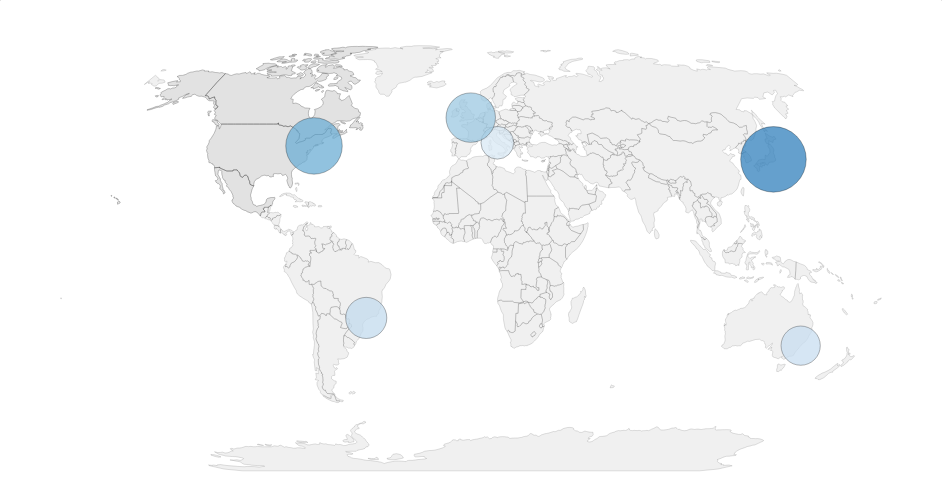
D3 v7 page, settled after 360 driven frames (6 s of simulated time); the page loaded 2 data file(s).


// ── script.js
//check if d3 is loaded
if(d3.version) {
  console.log("D3 version: " + d3.version);
} else {
  console.log("D3 is not loaded.");
}

(function () {
  const svgWidth = 900;
  const svgHeight = 480;

  const container = d3.select("#viz");
  const tooltip = d3.select("#tooltip");
  const yearLabel = d3.select("#year-label");
  const yearSlider = d3.select("#year-slider");

  const svg = container.append("svg")
    .attr("viewBox", `0 0 ${svgWidth} ${svgHeight}`)
    .attr("width", "100%")
    .attr("height", "100%");

  const gMap = svg.append("g").attr("class", "map");
  const gBubbles = svg.append("g").attr("class", "bubbles");

  const projection = d3.geoNaturalEarth1()
    .translate([svgWidth / 2, svgHeight / 2])
    .scale(svgWidth / 6.1);

  const path = d3.geoPath(projection);

  Promise.all([
    d3.json("data/world.geojson"),
    d3.json("data/points.json")
  ]).then(([world, dataset]) => {
    // Draw world
    gMap.selectAll("path")
      .data(world.features)
      .join("path")
      .attr("d", path)
      .attr("fill", "rgba(0,0,0,.06)")
      .attr("stroke", "rgba(0,0,0,.20)")
      .attr("stroke-width", 0.6);

    const years = dataset.years;
    const points = dataset.points;

    yearSlider
      .attr("min", 0)
      .attr("max", years.length - 1)
      .attr("value", 0);

    const getYear = () => years[+yearSlider.node().value];

    const maxValue = d3.max(points, p => d3.max(years, y => +p.values[y]));
    const rScale = d3.scaleSqrt()
      .domain([0, maxValue || 1])
      .range([2, 38]);

    const color = d3.scaleSequential()
      .domain([0, maxValue || 1])
      .interpolator(d3.interpolateBlues);

    function showTooltip(event, d, year) {
      const value = +d.values[year] || 0;
      tooltip
        .style("opacity", 1)
        .html(`
          <div class="title">${d.name}</div>
          <div class="row"><span>Year</span><span>${year}</span></div>
          <div class="row"><span>Value</span><span>${value}</span></div>
        `)
        .style("left", (event.pageX) + "px")
        .style("top", (event.pageY) + "px");
    }

    const hideTooltip = () => tooltip.style("opacity", 0);

    function render() {
      const year = getYear();
      yearLabel.text(year);

      const current = points.map(p => ({
        ...p,
        currentValue: +p.values[year] || 0
      }));

      gBubbles.selectAll("circle")
        .data(current, d => d.id)
        .join(
          enter => enter.append("circle")
            .attr("cx", d => projection([d.lon, d.lat])?.[0] ?? -9999)
            .attr("cy", d => projection([d.lon, d.lat])?.[1] ?? -9999)
            .attr("r", 0)
            .attr("fill", d => color(d.currentValue))
            .attr("fill-opacity", 0.75)
            .attr("stroke", "rgba(0,0,0,.35)")
            .attr("stroke-width", 0.8)
            .on("mousemove", (event, d) => showTooltip(event, d, year))
            .on("mouseleave", hideTooltip)
            .call(enter => enter.transition().duration(450)
              .attr("r", d => rScale(d.currentValue))
            ),
          update => update
            .on("mousemove", (event, d) => showTooltip(event, d, year))
            .call(update => update.transition().duration(300)
              .attr("fill", d => color(d.currentValue))
              .attr("r", d => rScale(d.currentValue))
            ),
          exit => exit.call(exit => exit.transition().duration(250)
            .attr("r", 0)
            .remove()
          )
        );
    }

    yearSlider.on("input", render);
    render();
  }).catch(err => {
    console.error(err);
    container.append("p")
      .style("color", "crimson")
      .text("Failed to load data. Run a local server and ensure data/world.geojson exists.");
  });
})();


### data: data/world.geojson
{
 "type": "FeatureCollection",
 "features": [
  {
   "type": "Feature",
   "properties": {
    "featurecla": "Admin-0 country",
    "scalerank": 1,
    "labelrank": 2,
    "sovereignt": "United States of America",
    "sov_a3": "US1",
    "adm0_dif": 1,
    "level": 2,
    "type": "Country",
    "tlc": "1",
    "admin": "United States of America",
    "adm0_a3": "USA",
    "geou_dif": 0,
    "geounit": "United States of America",
    "gu_a3": "USA",
    "su_dif": 0,
    "subunit": "United States",
    "su_a3": "USA",
    "brk_diff": 0,
    "name": "United States of America",
    "name_long": "United States",
    "brk_a3": "USA",
    "brk_name": "United States",
    "brk_group": null,
    "abbrev": "U.S.A.",
    "postal": "US",
    "formal_en": "United States of America",
    "formal_fr": null,
    "name_ciawf": "United States",
    "note_adm0": null,
    "note_brk": null,
    "name_sort": "United States of America",
    "name_alt": null,
    "mapcolor7": 4,
    "mapcolor8": 5,
    "mapcolor9": 1,
    "mapcolor13": 1,
    "pop_est": 328239523,
    "pop_rank": 17,
    "pop_year": 2019,
    "gdp_md": 21433226,
    "...": "129 more keys"
   },
   "geometry": {
    "type": "MultiPolygon",
    "coordinates": "[... 10 items]"
   }
  },
  {
   "type": "Feature",
   "properties": {
    "featurecla": "Admin-0 country",
    "scalerank": 1,
    "labelrank": 2,
    "sovereignt": "Canada",
    "sov_a3": "CAN",
    "adm0_dif": 0,
    "level": 2,
    "type": "Sovereign country",
    "tlc": "1",
    "admin": "Canada",
    "adm0_a3": "CAN",
    "geou_dif": 0,
    "geounit": "Canada",
    "gu_a3": "CAN",
    "su_dif": 0,
    "subunit": "Canada",
    "su_a3": "CAN",
    "brk_diff": 0,
    "name": "Canada",
    "name_long": "Canada",
    "brk_a3": "CAN",
    "brk_name": "Canada",
    "brk_group": null,
    "abbrev": "Can.",
    "postal": "CA",
    "formal_en": "Canada",
    "formal_fr": null,
    "name_ciawf": "Canada",
    "note_adm0": null,
    "note_brk": null,
    "name_sort": "Canada",
    "name_alt": null,
    "mapcolor7": 6,
    "mapcolor8": 6,
    "mapcolor9": 2,
    "mapcolor13": 2,
    "pop_est": 37589262,
    "pop_rank": 15,
    "pop_year": 2019,
    "gdp_md": 1736425,
    "...": "129 more keys"
   },
   "geometry": {
    "type": "MultiPolygon",
    "coordinates": "[... 30 items]"
   }
  },
  {
   "type": "Feature",
   "properties": {
    "featurecla": "Admin-0 country",
    "scalerank": 1,
    "labelrank": 2,
    "sovereignt": "Mexico",
    "sov_a3": "MEX",
    "adm0_dif": 0,
    "level": 2,
    "type": "Sovereign country",
    "tlc": "1",
    "admin": "Mexico",
    "adm0_a3": "MEX",
    "geou_dif": 0,
    "geounit": "Mexico",
    "gu_a3": "MEX",
    "su_dif": 0,
    "subunit": "Mexico",
    "su_a3": "MEX",
    "brk_diff": 0,
    "name": "Mexico",
    "name_long": "Mexico",
    "brk_a3": "MEX",
    "brk_name": "Mexico",
    "brk_group": null,
    "abbrev": "Mex.",
    "postal": "MX",
    "formal_en": "United Mexican States",
    "formal_fr": null,
    "name_ciawf": "Mexico",
    "note_adm0": null,
    "note_brk": null,
    "name_sort": "Mexico",
    "name_alt": null,
    "mapcolor7": 6,
    "mapcolor8": 1,
    "mapcolor9": 7,
    "mapcolor13": 3,
    "pop_est": 127575529,
    "pop_rank": 17,
    "pop_year": 2019,
    "gdp_md": 1268870,
    "...": "129 more keys"
   },
   "geometry": {
    "type": "Polygon",
    "coordinates": "[... 1 items]"
   }
  },
  {
   "type": "Feature",
   "properties": {
    "featurecla": "Admin-0 country",
    "scalerank": 1,
    "labelrank": 5,
    "sovereignt": "Costa Rica",
    "sov_a3": "CRI",
    "adm0_dif": 0,
    "level": 2,
    "type": "Sovereign country",
    "tlc": "1",
    "admin": "Costa Rica",
    "adm0_a3": "CRI",
    "geou_dif": 0,
    "geounit": "Costa Rica",
    "gu_a3": "CRI",
    "su_dif": 0,
    "subunit": "Costa Rica",
    "su_a3": "CRI",
    "brk_diff": 0,
    "name": "Costa Rica",
    "name_long": "Costa Rica",
    "brk_a3": "CRI",
    "brk_name": "Costa Rica",
    "brk_group": null,
    "abbrev": "C.R.",
    "postal": "CR",
    "formal_en": "Republic of Costa Rica",
    "formal_fr": null,
    "name_ciawf": "Costa Rica",
    "note_adm0": null,
    "note_brk": null,
    "name_sort": "Costa Rica",
    "name_alt": null,
    "mapcolor7": 3,
    "mapcolor8": 2,
    "mapcolor9": 4,
    "mapcolor13": 2,
    "pop_est": 5047561,
    "pop_rank": 13,
    "pop_year": 2019,
    "gdp_md": 61801,
    "...": "129 more keys"
   },
   "geometry": {
    "type": "Polygon",
    "coordinates": "[... 1 items]"
   }
  },
  {
   "type": "Feature",
   "properties": {
    "featurecla": "Admin-0 country",
    "scalerank": 1,
    "labelrank": 5,
    "sovereignt": "Nicaragua",
    "sov_a3": "NIC",
    "adm0_dif": 0,
    "level": 2,
    "type": "Sovereign country",
    "tlc": "1",
    "admin": "Nicaragua",
    "adm0_a3": "NIC",
    "geou_dif": 0,
    "geounit": "Nicaragua",
    "gu_a3": "NIC",
    "su_dif": 0,
    "subunit": "Nicaragua",
    "su_a3": "NIC",
    "brk_diff": 0,
    "name": "Nicaragua",
    "name_long": "Nicaragua",
    "brk_a3": "NIC",
    "brk_name": "Nicaragua",
    "brk_group": null,
    "abbrev": "Nic.",
    "postal": "NI",
    "formal_en": "Republic of Nicaragua",
    "formal_fr": null,
    "name_ciawf": "Nicaragua",
    "note_adm0": null,
    "note_brk": null,
    "name_sort": "Nicaragua",
    "name_alt": null,
    "mapcolor7": 1,
    "mapcolor8": 4,
    "mapcolor9": 1,
    "mapcolor13": 9,
    "pop_est": 6545502,
    "pop_rank": 13,
    "pop_year": 2019,
    "gdp_md": 12520,
    "...": "129 more keys"
   },
   "geometry": {
    "type": "Polygon",
    "coordinates": "[... 1 items]"
   }
  },
  {
   "type": "Feature",
   "properties": {
    "featurecla": "Admin-0 country",
    "scalerank": 1,
    "labelrank": 5,
    "sovereignt": "Haiti",
    "sov_a3": "HTI",
    "adm0_dif": 0,
    "level": 2,
    "type": "Sovereign country",
    "tlc": "1",
    "admin": "Haiti",
    "adm0_a3": "HTI",
    "geou_dif": 0,
    "geounit": "Haiti",
    "gu_a3": "HTI",
    "su_dif": 0,
    "subunit": "Haiti",
    "su_a3": "HTI",
    "brk_diff": 0,
    "name": "Haiti",
    "name_long": "Haiti",
    "brk_a3": "HTI",
… [head cut at 6 KiB]
### data: data/points.json
{
 "years": [
  2018,
  2019,
  2020,
  2021,
  2022
 ],
 "points": [
  {
   "id": "rome",
   "name": "Rome",
   "lon": 12.5,
   "lat": 41.9,
   "values": {
    "2018": 12,
    "2019": 22,
    "2020": 7,
    "2021": 18,
    "2022": 26
   }
  },
  {
   "id": "london",
   "name": "London",
   "lon": -0.1276,
   "lat": 51.51,
   "values": {
    "2018": 30,
    "2019": 44,
    "2020": 18,
    "2021": 36,
    "2022": 48
   }
  },
  {
   "id": "new_york",
   "name": "New York",
   "lon": -74.01,
   "lat": 40.71,
   "values": {
    "2018": 40,
    "2019": 55,
    "2020": 25,
    "2021": 50,
    "2022": 62
   }
  },
  {
   "id": "sao_paulo",
   "name": "São Paulo",
   "lon": -46.63,
   "lat": -23.55,
   "values": {
    "2018": 20,
    "2019": 28,
    "2020": 12,
    "2021": 24,
    "2022": 32
   }
  },
  {
   "id": "tokyo",
   "name": "Tokyo",
   "lon": 139.7,
   "lat": 35.68,
   "values": {
    "2018": 55,
    "2019": 72,
    "2020": 35,
    "2021": 68,
    "2022": 80
   }
  },
  {
   "id": "sydney",
   "name": "Sydney",
   "lon": 151.2,
   "lat": -33.87,
   "values": {
    "2018": 18,
    "2019": 26,
    "2020": 10,
    "2021": 22,
    "2022": 30
   }
  }
 ]
}